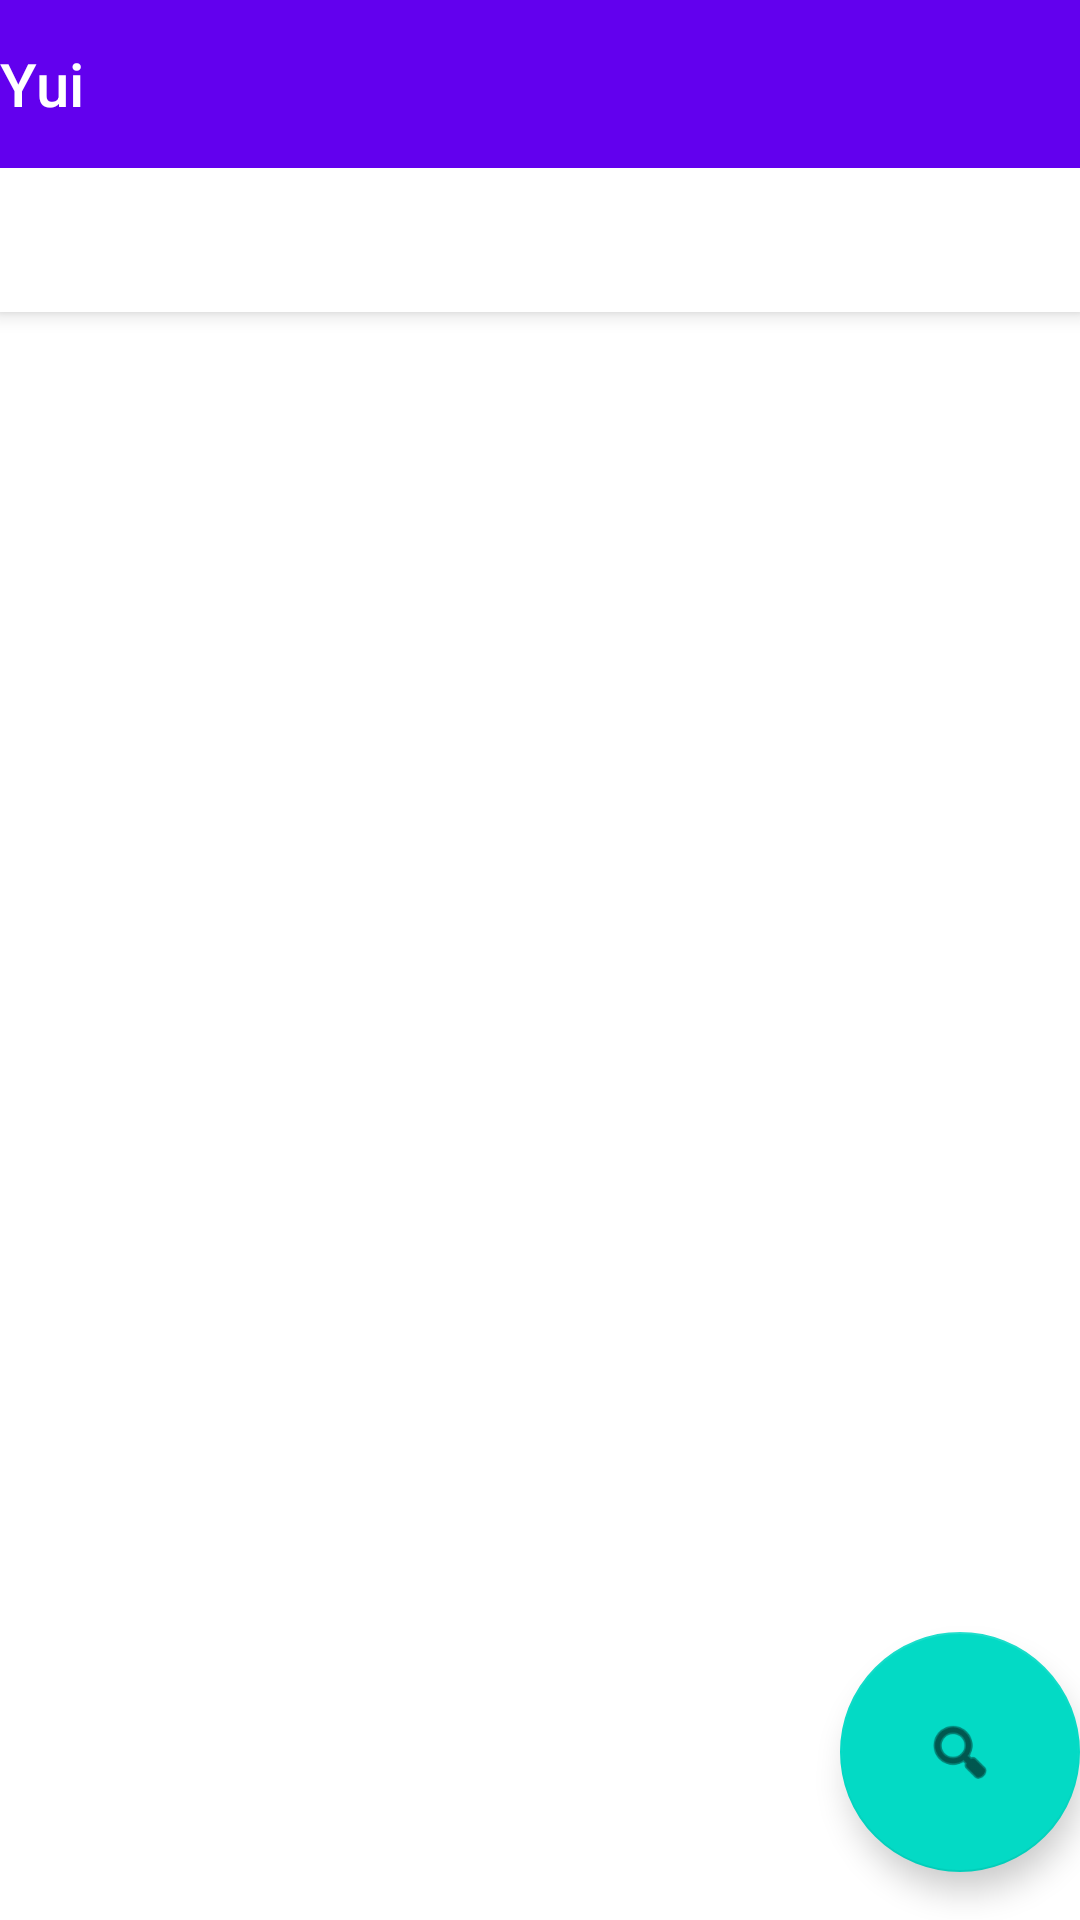

Produce the Android XML layout that renders to this screen, including the resource entries it uses.
<!-- AndroidManifest.xml: activity theme Theme.Yui.NoActionBar -->
<!-- res/layout/activity_main.xml -->
<?xml version="1.0" encoding="utf-8"?>
<androidx.coordinatorlayout.widget.CoordinatorLayout xmlns:android="http://schemas.android.com/apk/res/android"
    xmlns:app="http://schemas.android.com/apk/res-auto"
    xmlns:tools="http://schemas.android.com/tools"
    android:layout_width="match_parent"
    android:layout_height="match_parent"
    tools:context=".MainActivity">

    <com.google.android.material.appbar.AppBarLayout
        android:layout_width="match_parent"
        android:layout_height="wrap_content"
        android:theme="@style/Theme.Yui.AppBarOverlay">

        <TextView
            android:id="@+id/title"
            android:layout_width="wrap_content"
            android:layout_height="wrap_content"
            android:gravity="center"
            android:minHeight="?actionBarSize"
            android:padding="@dimen/appbar_padding"
            android:text="@string/app_name"
            android:textAppearance="@style/TextAppearance.Widget.AppCompat.Toolbar.Title" />

        <com.google.android.material.tabs.TabLayout
            android:id="@+id/tabs"
            android:layout_width="match_parent"
            android:layout_height="wrap_content" />
    </com.google.android.material.appbar.AppBarLayout>

    <androidx.viewpager.widget.ViewPager
        android:id="@+id/view_pager"
        android:layout_width="match_parent"
        android:layout_height="match_parent"
        app:layout_behavior="@string/appbar_scrolling_view_behavior" />

    <com.google.android.material.floatingactionbutton.FloatingActionButton
        android:id="@+id/fab"
        android:layout_width="wrap_content"
        android:layout_height="wrap_content"
        android:layout_gravity="bottom|end"
        android:layout_marginEnd="@dimen/fab_margin"
        android:layout_marginBottom="16dp"
        app:fabCustomSize="80dp"
        app:srcCompat="@android:drawable/ic_menu_search" />
</androidx.coordinatorlayout.widget.CoordinatorLayout>
<!-- resources referenced by this layout -->
<resources>
  <string name="app_name">Yui</string>
  <style name="Theme.Yui.AppBarOverlay" parent="ThemeOverlay.AppCompat.Dark.ActionBar" />
  <style name="Theme.Yui.NoActionBar">
          <item name="windowActionBar">false</item>
          <item name="windowNoTitle">true</item>
      </style>
</resources>
